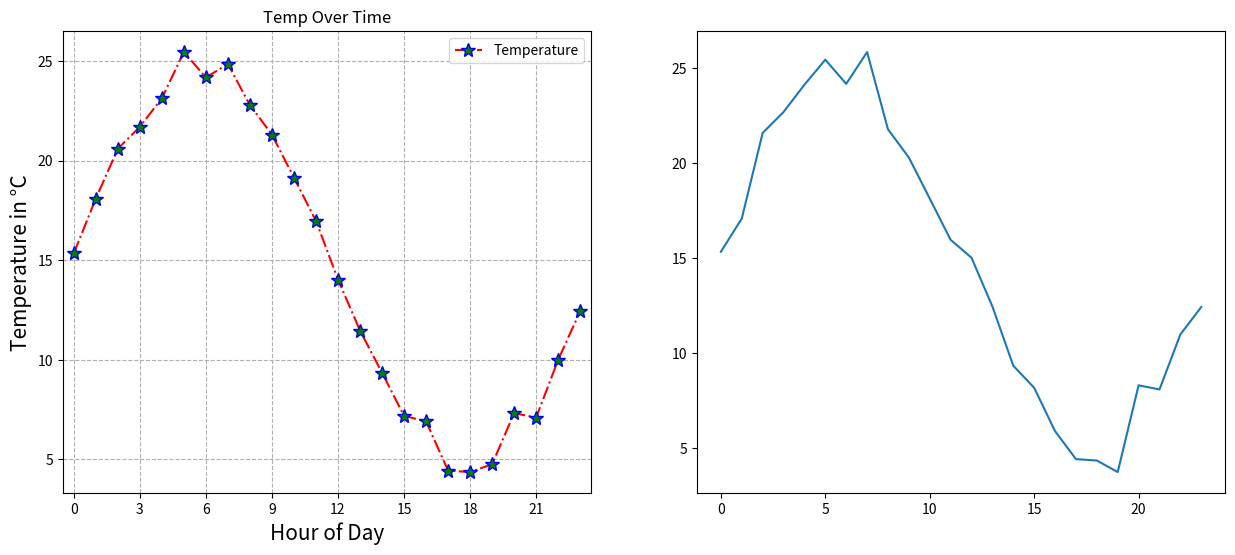

Here is the Python script that generated this plot:
import matplotlib.pyplot as plt
import random
import math

# Generate sample data - 24 hours of temperature readings
hours = list(range(24))  # 0 to 23 hours

# Create simulated temperature data with a sinusoidal pattern and some randomness
temperatures = []
for hour in hours:
    # Base temperature of 15°C + sinusoidal variation throughout the day + random noise
    base_temp = 15
    daily_variation = 10 * math.sin(hour * math.pi / 12)  # Peak at noon/midnight
    random_noise = random.uniform(-1, 1)  # Random variation between -1 and 1
    temperature = base_temp + daily_variation + random_noise
    temperatures.append(temperature)

temperatures_2 = [x + random.randint(-1, 1) for x in temperatures]

fig, (ax1, ax2) = plt.subplots(1, 2, figsize=(15,6))

ax1.plot(hours, temperatures, color='red', linestyle='dashdot', marker='*', markersize=10, markerfacecolor='green', markeredgecolor='blue', label='Temperature')
ax2.plot(hours, temperatures_2)

ax1.set_xlabel('Hour of Day', fontsize=15)
ax1.set_ylabel('Temperature in °C', fontsize=15)
ax1.set_title('Temp Over Time')

ax1.set_xlim(-0.5, 23.5)
ax1.set_xticks(range(0,24,3))
ax1.grid(True, linestyle='--')
ax1.legend()

plt.show()
